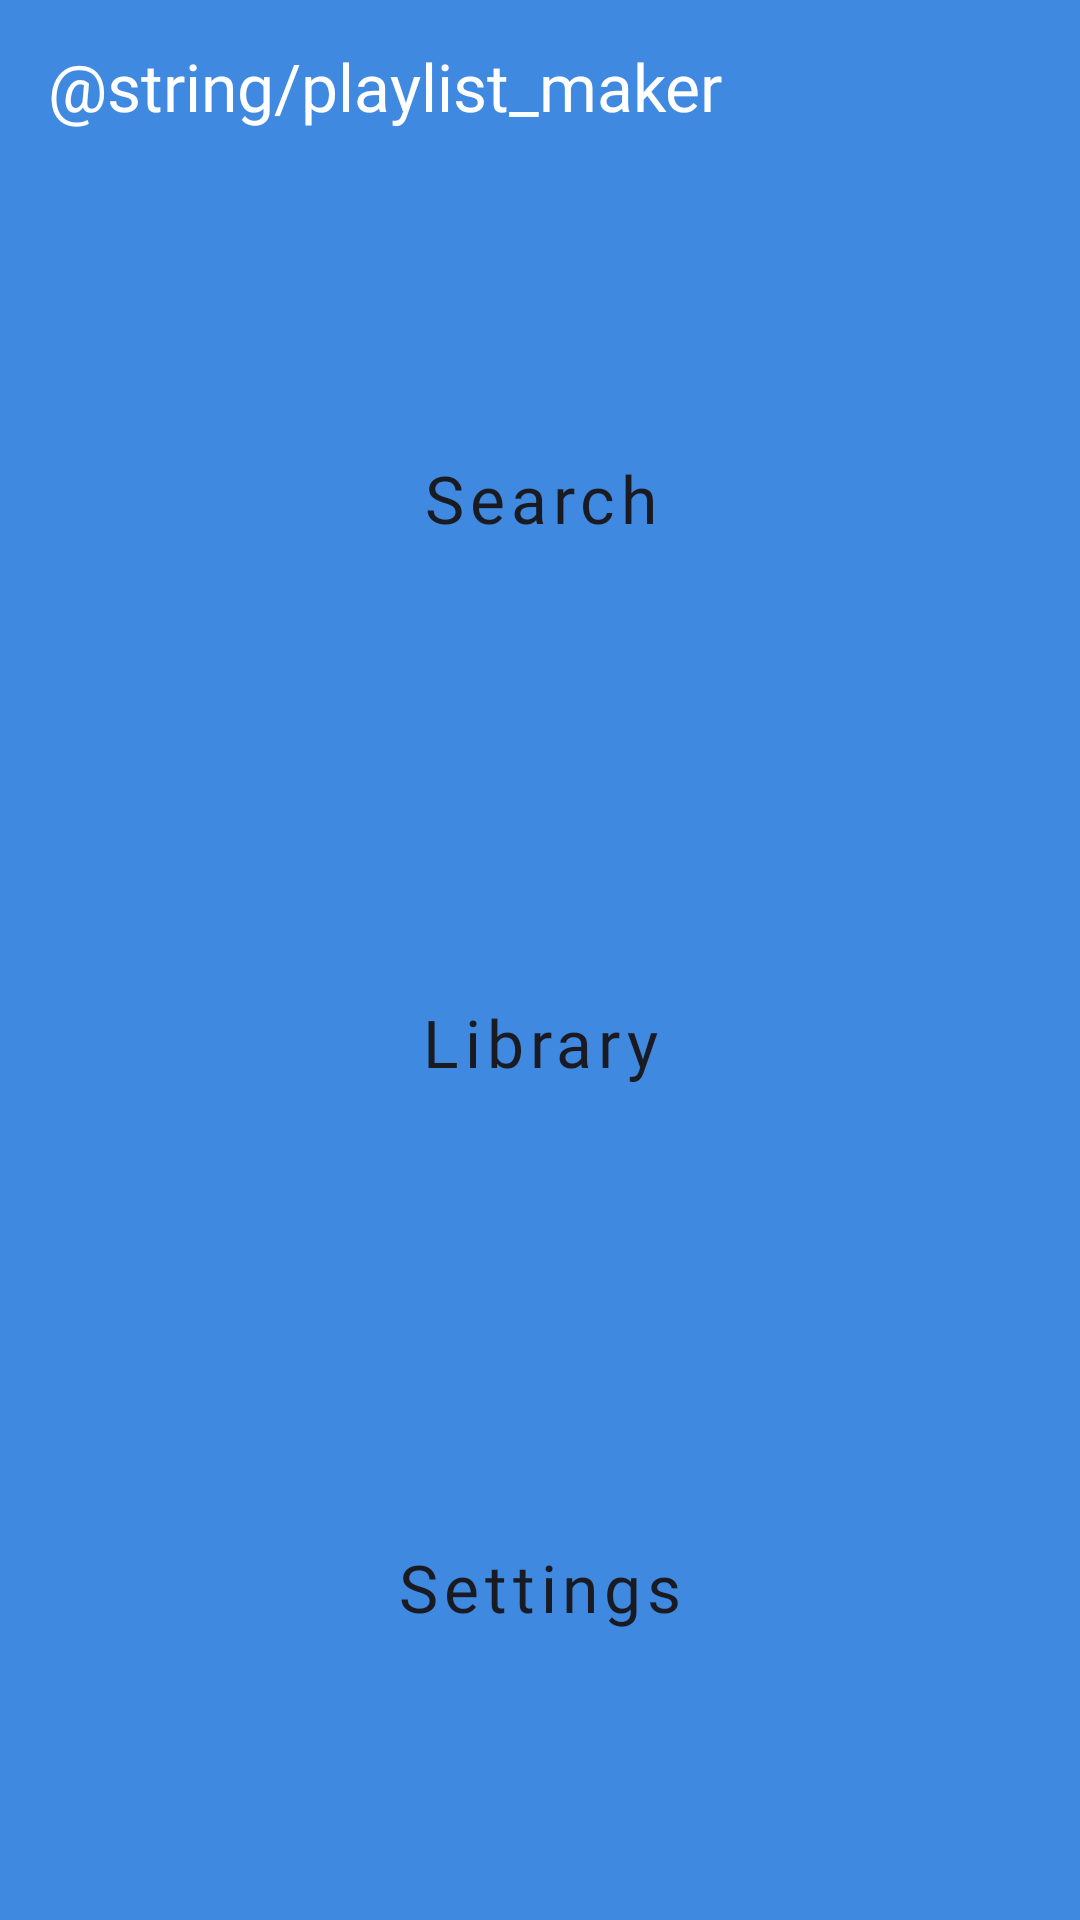

Layout XML and referenced resources for this Android screen:
<!-- AndroidManifest.xml: application theme Theme.MaterialComponents.DayNight.NoActionBar -->
<!-- res/layout/activity_main.xml -->
<?xml version="1.0" encoding="utf-8"?>
<LinearLayout xmlns:android="http://schemas.android.com/apk/res/android"
    xmlns:app="http://schemas.android.com/apk/res-auto"
    android:layout_width="match_parent"
    android:layout_height="match_parent"
    android:id="@+id/root"
    android:background="@color/encycolorpedia"
    android:orientation="vertical">

    <TextView
        android:layout_width="wrap_content"
        android:layout_height="wrap_content"
        android:layout_gravity="start"
        android:layout_marginStart="@dimen/left_indent"
        android:layout_marginTop="14dp"
        android:fontFamily="@font/ys_display_medium"
        android:text="@string/playlist_maker"
        android:textColor="@color/header_color"
        android:textSize="@dimen/header_text" />


    <LinearLayout
        android:layout_width="match_parent"
        android:layout_height="match_parent"
        android:layout_marginStart="@dimen/left_indent"
        android:layout_marginTop="24dp"
        android:layout_marginEnd="@dimen/right_indent"
        android:layout_marginBottom="28dp"
        android:orientation="vertical">

        <Button
            android:id="@+id/search_button"
            style="@style/ButtonOnTheMainPage"
            android:text="@string/search"
            app:icon="@drawable/search" />

        <Button
            android:id="@+id/media_button"
            style="@style/ButtonOnTheMainPage"
            android:text="@string/media"
            app:icon="@drawable/media" />

        <Button
            android:id="@+id/settings_button"
            style="@style/ButtonOnTheMainPage"
            android:text="@string/settings"
            app:icon="@drawable/settings" />

    </LinearLayout>
</LinearLayout>
<!-- resources referenced by this layout -->
<resources>
  <color name="encycolorpedia">#3F8AE0</color>
  <color name="header_color">#FFFFFF</color>
  <dimen name="header_text">22sp</dimen>
  <dimen name="left_indent">16dp</dimen>
  <dimen name="right_indent">16dp</dimen>
  <string name="media">Library</string>
  <string name="search">Search</string>
  <string name="settings">Settings</string>
  <style name="ButtonOnTheMainPage" parent="Widget.MaterialComponents.Button.UnelevatedButton">
          <item name="android:layout_width">match_parent</item>
          <item name="android:layout_height">0dp</item>
          <item name="android:layout_marginTop">@dimen/gap_between_bottom</item>
          <item name="android:layout_weight">1</item>
          <item name="android:backgroundTint">@color/white</item>
          <item name="android:textAllCaps">false</item>
          <item name="android:textColor">@color/black_light</item>
          <item name="android:textSize">@dimen/text_inside_buttom</item>
          <item name="cornerRadius">@dimen/radius</item>
          <item name="iconGravity">textStart</item>
          <item name="iconPadding">@dimen/text_icon_padding</item>
          <item name="iconTint">@color/black_light</item>
          <item name="fontFamily">@font/ys_display_medium</item>
      </style>
  <dimen name="gap_between_bottom">16dp</dimen>
  <color name="black_light">#FF1A1B22</color>
  <dimen name="text_inside_buttom">22sp</dimen>
  <dimen name="radius">16dp</dimen>
  <dimen name="text_icon_padding">8dp</dimen>
  <!-- not gathered from this repository: default colours our renderer supplied (Android Studio template values) -->
  <color name="white">#FFFFFFFF</color>
</resources>
